Dataset: exercise_quality_v1 (GitHub, ody09/GymProject). Classes: bicep curl bad form, bicep curl good form, push-up bad form, push-up good form, squat bad form, squat good form.

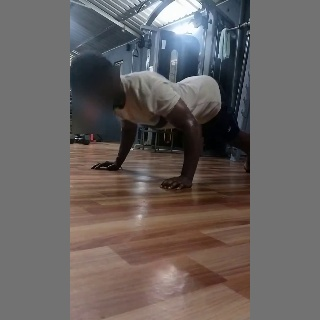
Label: push-up bad form

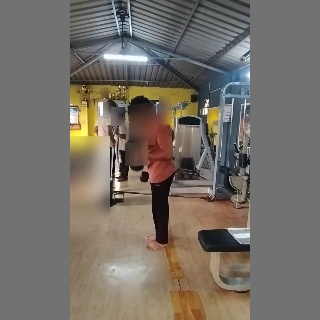
Label: bicep curl bad form

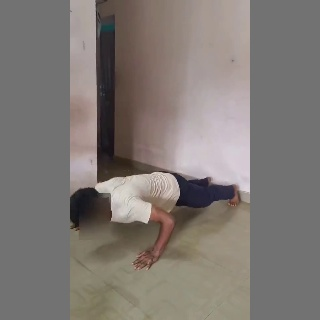
Label: push-up good form

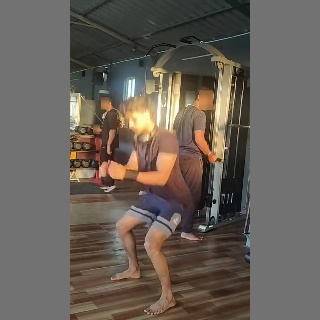
Label: squat good form

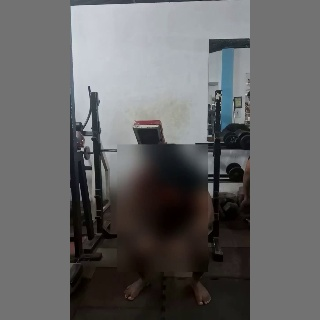
Label: squat bad form

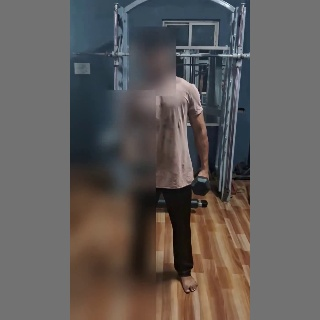
Label: bicep curl good form
